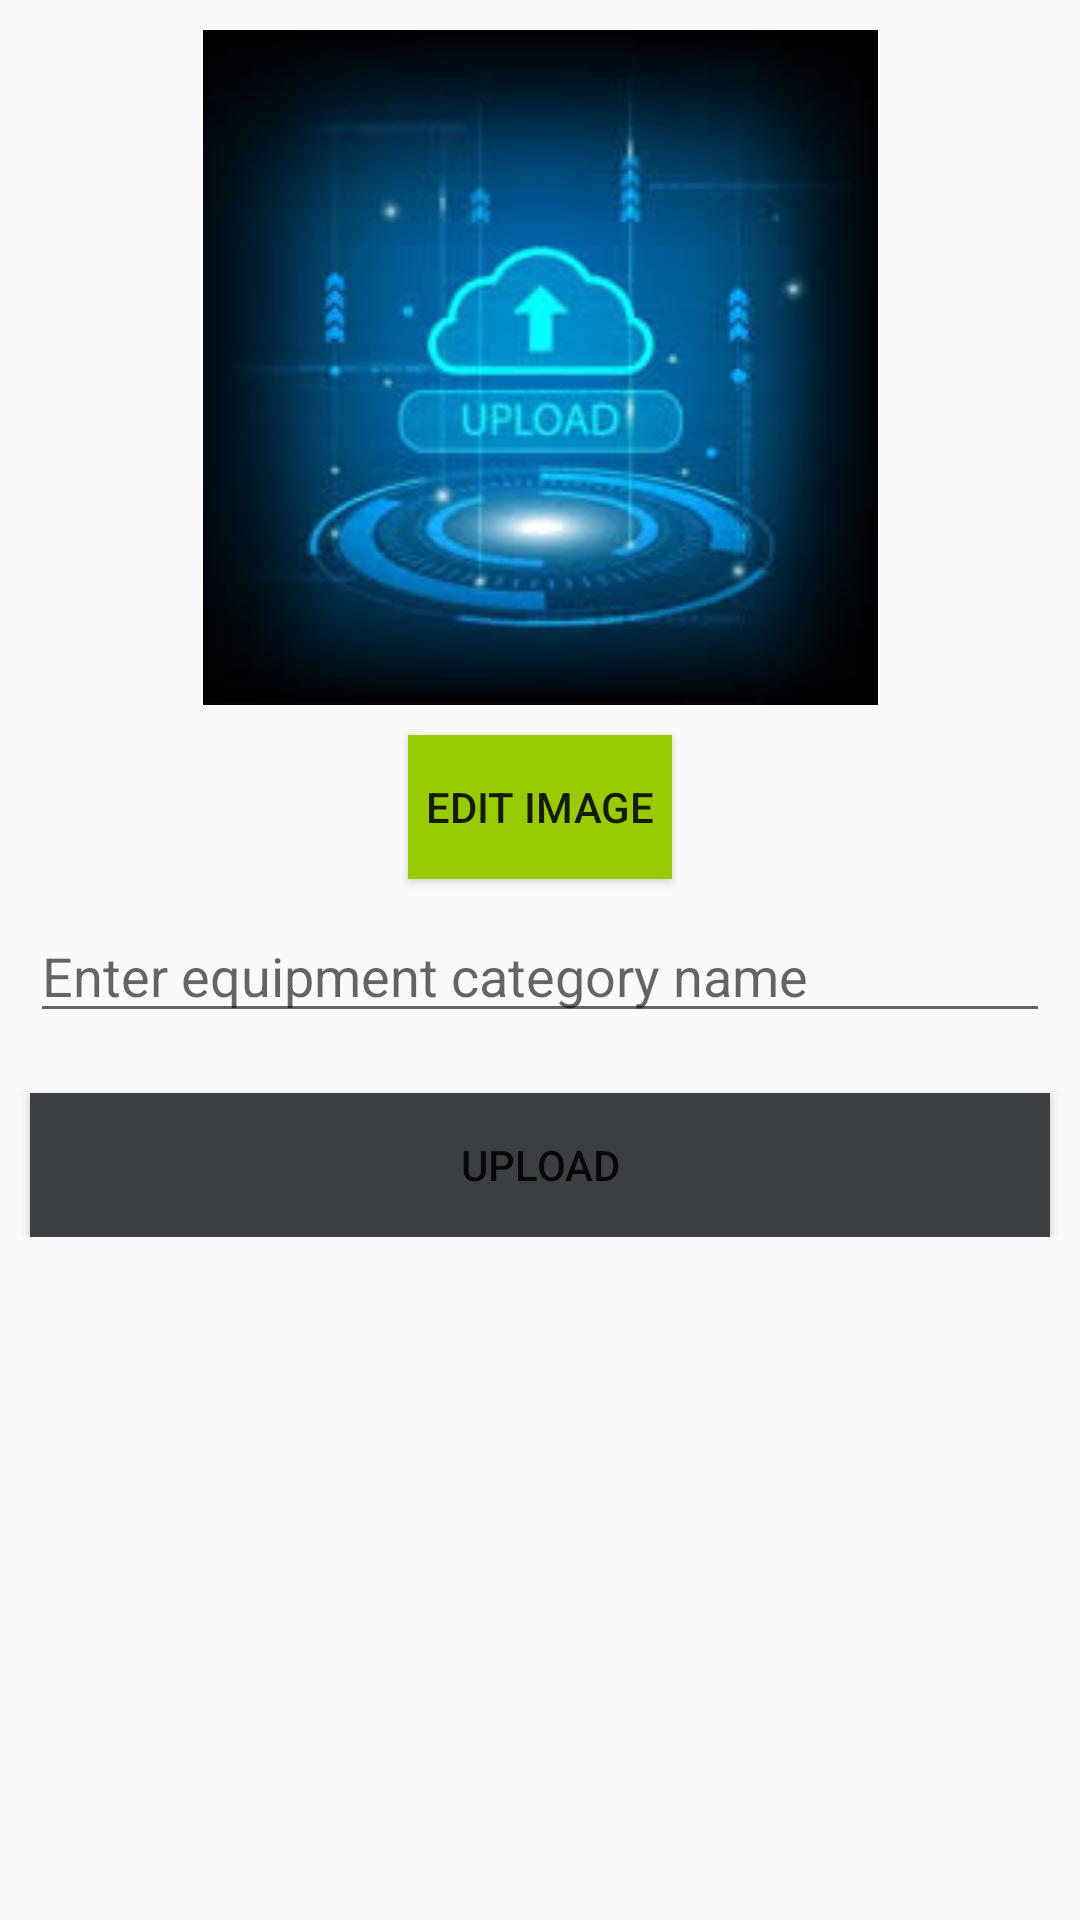

The Android layout XML behind this screen, and the referenced resources:
<!-- AndroidManifest.xml: application theme AppTheme -->
<!-- res/layout/addcatitem.xml -->
<?xml version="1.0" encoding="utf-8"?>
<RelativeLayout
    xmlns:android="http://schemas.android.com/apk/res/android"
    android:layout_width="match_parent"
    android:layout_height="wrap_content">
<ScrollView
    android:layout_width="match_parent"
    android:layout_height="match_parent">
    <RelativeLayout
        android:layout_width="match_parent"
        android:layout_height="match_parent">
        <ImageView
            android:id="@+id/itemcatimg"
            android:layout_width="match_parent"
            android:layout_height="wrap_content"
            android:layout_alignParentStart="true"
            android:layout_alignParentLeft="true"
            android:layout_alignParentTop="true"
            android:maxHeight="100dp"
            android:maxWidth="100dp"
            android:layout_alignParentEnd="true"
            android:layout_alignParentRight="true"
            android:layout_centerHorizontal="true"
            android:layout_marginLeft="30dp"
            android:layout_marginTop="10dp"
            android:layout_marginRight="30dp"
            android:minHeight="100dp"
            android:minWidth="100dp"
            android:src="@drawable/demo3" />

        <Button
            android:id="@+id/itemcatedit"
            android:layout_width="wrap_content"
            android:layout_height="wrap_content"
            android:layout_below="@id/itemcatimg"
            android:layout_centerHorizontal="true"
            android:layout_marginTop="10dp"
            android:background="@android:color/holo_green_light"
            android:text="Edit Image" />
        <EditText
            android:id="@+id/itemcatname"
            android:layout_width="match_parent"
            android:layout_height="wrap_content"
            android:hint="Enter equipment category name"
            android:layout_below="@id/itemcatedit"
            android:layout_margin="10dp"
            android:layout_alignParentEnd="true"
            android:layout_alignParentStart="true"/>
        <Button
            android:id="@+id/uploaditemcat"
            android:layout_width="match_parent"
            android:layout_height="wrap_content"
            android:layout_below="@id/itemcatname"
            android:text="Upload"
            android:layout_marginStart="10dp"
            android:layout_marginEnd="10dp"
            android:layout_marginTop="10dp"
            android:background="@color/colorPrimary"
            />
        <ProgressBar
            android:id="@+id/progcirclecat"
            android:layout_width="wrap_content"
            android:layout_height="wrap_content"
            android:maxHeight="100dp"
            android:maxWidth="100dp"
            android:layout_centerHorizontal="true"
            android:visibility="gone"
            android:layout_centerVertical="true"/>
</RelativeLayout>
</ScrollView>
</RelativeLayout>
<!-- resources referenced by this layout -->
<resources>
  <color name="colorPrimary">#3C3F41</color>
  <!-- drawable demo3: jpg bitmap (drawable, 7435 bytes) -->
  <style name="AppTheme" parent="Theme.AppCompat.Light.DarkActionBar">
          
          <item name="colorPrimary">@color/colorPrimary</item>
          <item name="colorPrimaryDark">@color/colorPrimaryDark</item>
          <item name="colorAccent">@color/colorAccent</item>
      </style>
  <color name="colorPrimaryDark">#74737D85</color>
  <color name="colorAccent">#DA0C0C0C</color>
</resources>
